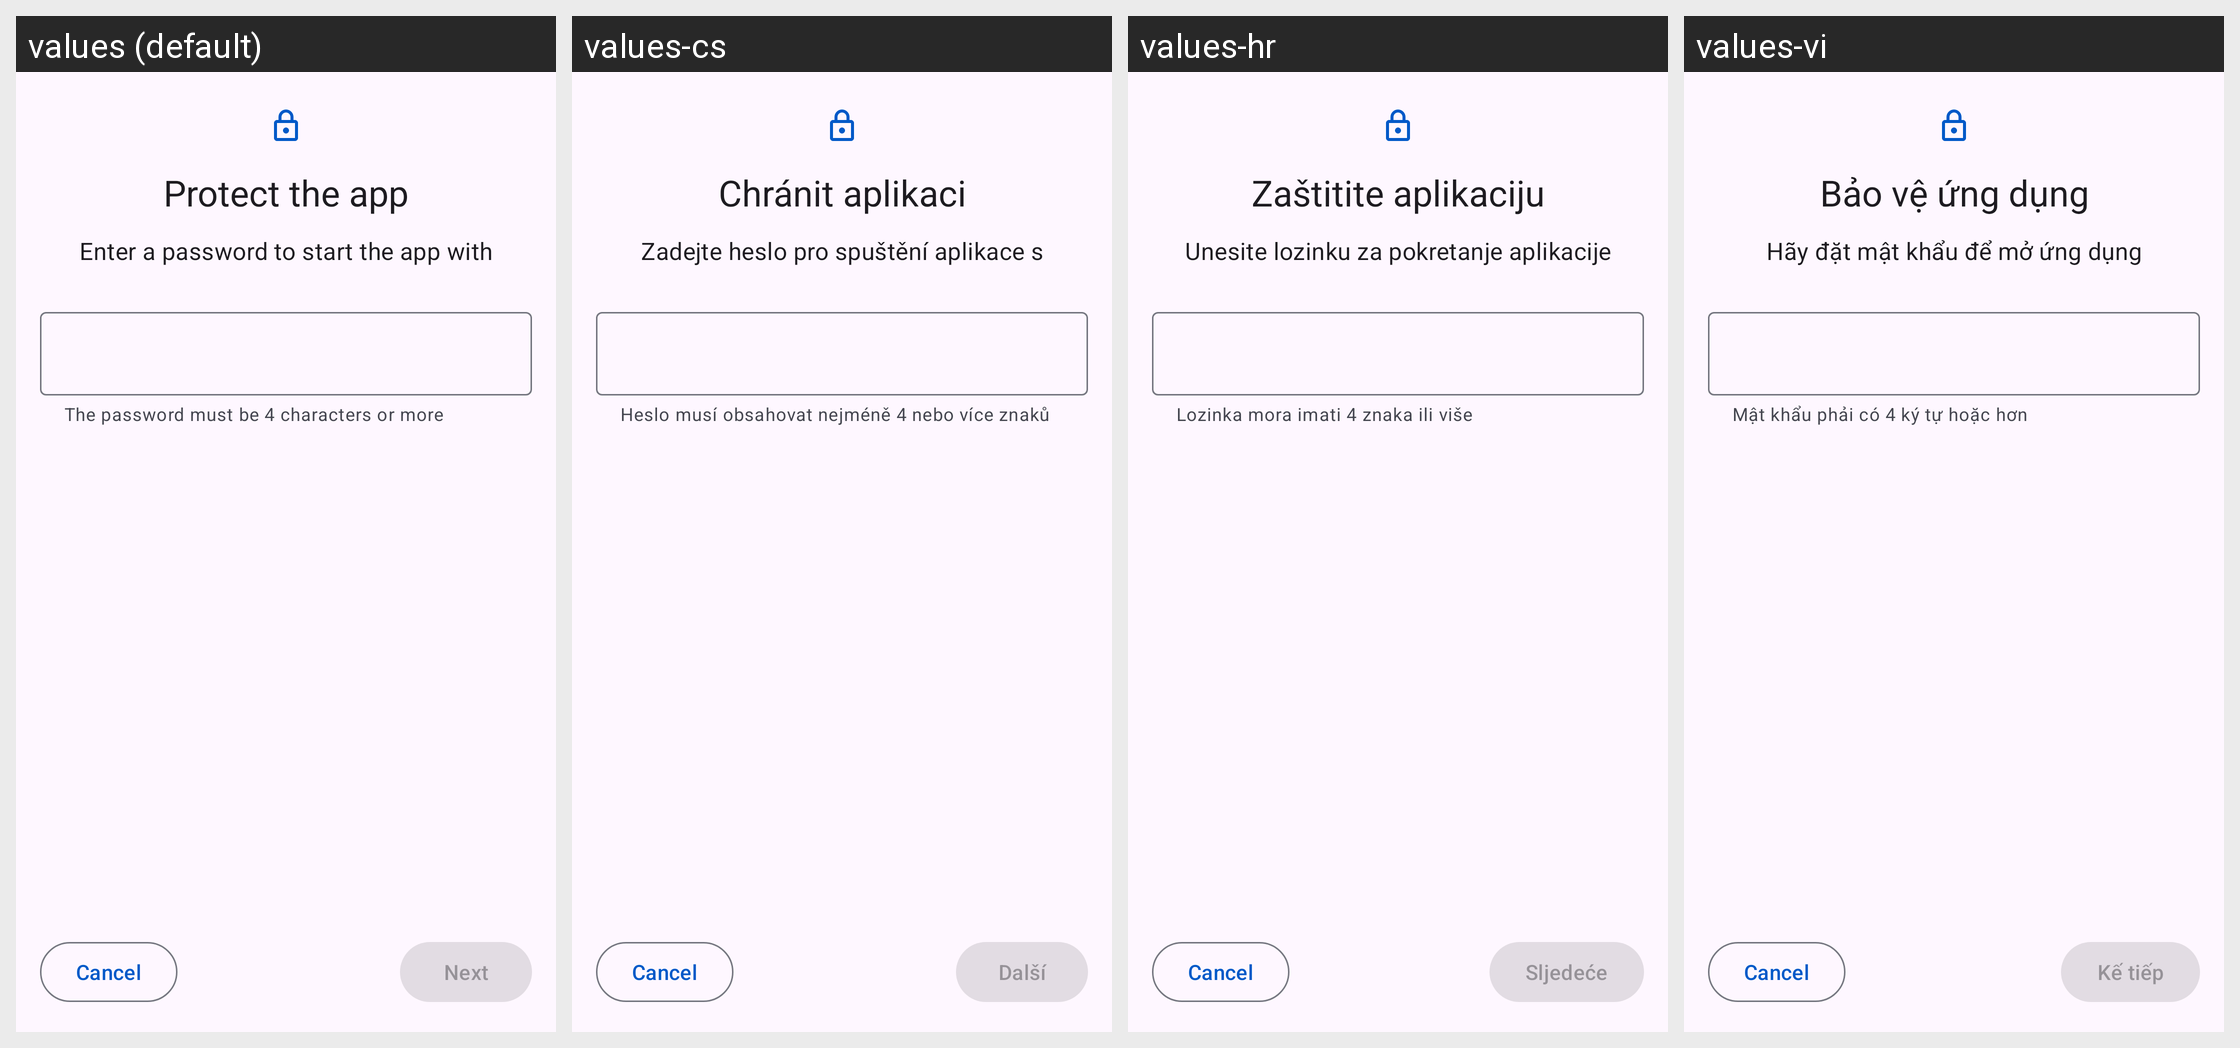

Here is an Android app screen in its default locale and in the app's own translations. Write out the translated-string differences for the strings that appear on this screen.
Android screen res/layout/activity_setup_protect.xml rendered under 4 locales, left to right: values (default), values-cs, values-hr, values-vi. Device: Nexus 5 (rendered at 1080×1920; each locale shown at half size, 540×960, under a caption strip naming it); theme Theme.Kotatsu.
Other locales in the repository, not shown: values-ar, values-be, values-bn, values-ca, values-ckb, values-de, values-el, values-en-rGB, values-es, values-et, values-fa, values-fi, values-fil, values-fr, values-got, values-hi, values-hu, values-in, values-it, values-ja, values-jv, values-kk, values-km, values-ko, values-lt, values-lv, values-lzh, values-ml, values-ms, values-my, values-nb-rNO, values-ne, values-nl, values-nn, values-or, values-ota, values-pa, values-pl, values-pt, values-pt-rBR, values-ro, values-ru, values-si, values-sr, values-sv, values-ta, values-te, values-th, values-tr, values-uk, values-zh-rCN, values-zh-rTW.
Strings drawn on this screen, with the default value and each locale's value (text and hints the layout hard-codes, and strings that could not be matched under every locale, appear in the picture but are not listed):

protect_application
  values: Protect the app
  values-cs: Chránit aplikaci
  values-hr: Zaštitite aplikaciju
  values-vi: Bảo vệ ứng dụng

protect_application_subtitle
  values: Enter a password to start the app with
  values-cs: Zadejte heslo pro spuštění aplikace s
  values-hr: Unesite lozinku za pokretanje aplikacije
  values-vi: Hãy đặt mật khẩu để mở ứng dụng

password_length_hint
  values: The password must be 4 characters or more
  values-cs: Heslo musí obsahovat nejméně 4 nebo více znaků
  values-hr: Lozinka mora imati 4 znaka ili više
  values-vi: Mật khẩu phải có 4 ký tự hoặc hơn

next
  values: Next
  values-cs: Další
  values-hr: Sljedeće
  values-vi: Kế tiếp
